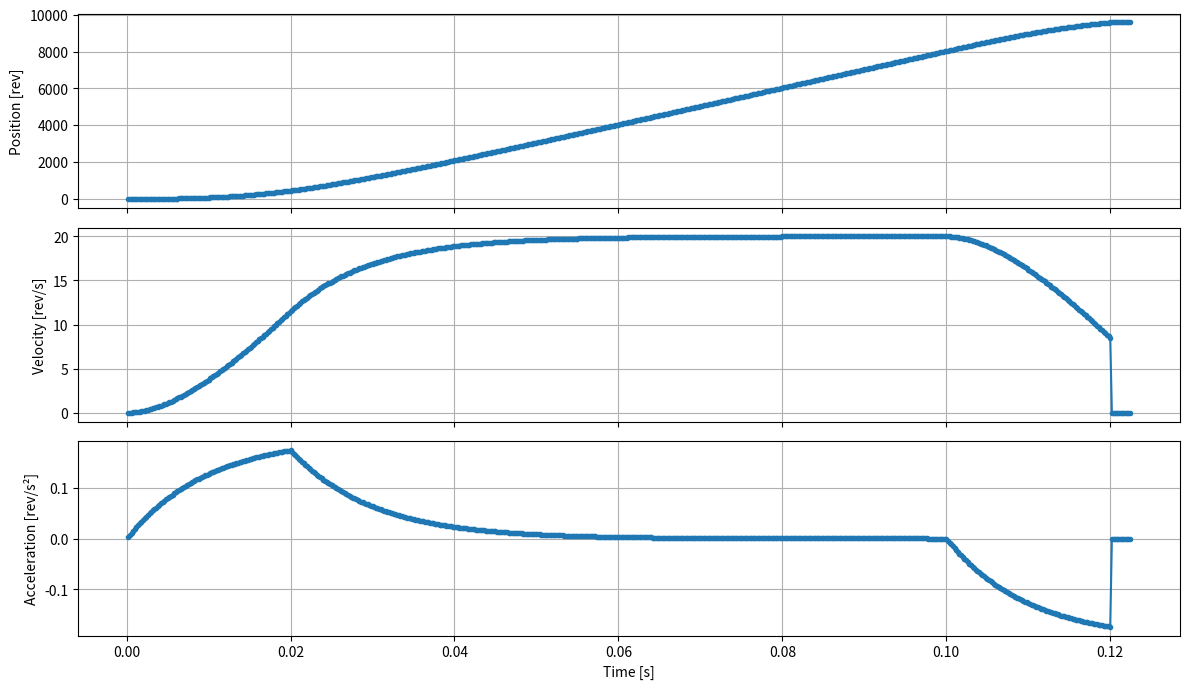

Reproduce this figure in Python.
from dataclasses import dataclass, field
from typing import Tuple
import matplotlib.pyplot as plt  # type: ignore
import numpy as np
from math import sqrt


@dataclass(slots=True)
class SCurvePlanner:
    dt: float

    vmax: float  = field(default=0.0, init=False)
    acc: float  = field(default=0.0, init=False)
    dec: float  = field(default=0.0, init=False)
    jerk: float = field(default=0.0, init=False)

    # états exposés
    x: float = field(default=0.0, init=False)
    v: float = field(default=0.0, init=False)
    a: float = field(default=0.0, init=False)

    _sign: float = field(default=1.0, init=False)
    _finished: bool = field(default=True, init=False)
    _v_old: float = field(default=0.0, init=False)
    _err: float = field(default=0.0, init=False)
    dx_old: float = field(default=0.0, init=False)

    @property
    def is_finished(self) -> bool:
        return self._finished

    def plan(self, distance: int, vmax, acc: float, dec: float, jerk: float) -> None:
        self._sign = 1.0 if distance >= 0 else -1.0
        self.x = abs(distance)
        self.v = 0
        self._finished = False

        self.vmax = vmax
        self.acc = acc * dt
        self.dec = dec * dt

        self.jerk = self.dt / jerk

    def step(self) -> Tuple[int, float, float]:
        if self._finished:
            return 0, 0, 0

        self._v_old = self.v

        if self.x <= self.dec:
            self.v = self.x
            self.x = 0

            self._finished = True
        else:
            left = 2 * self.dec * self.x
            right = self.v * (self.v + self.dec)

            if left <= right:
                self.v = (sqrt(self.dec ** 2 + 4 * left) - self.dec) / 2
            else:
                if self.v + self.acc > self.vmax:
                    self.v = self.v - self.dec if self.v > self.vmax else self.vmax
                else:
                    self.v += self.acc

            self.x -= self.v
            if self._v_old < self.v:
                left = 2 * self.dec * self.x
                right = self.v * (self.v + self.dec)
                if left <= right:
                    self.v = self._v_old
                    self.x += self.acc

        # Apply jerk filter
        return self.apply_jerk(self.v)

    def apply_jerk(self, sample):

        if self.jerk > 0.0:
            dx = self.dx_old + self.jerk * (sample - self.dx_old)
        else:
            dx = sample

        a = dx - self.dx_old
        self.dx_old = dx

        # Discretisation
        iy = int(dx)
        self._err += dx - iy

        if abs(self._err) >= 1.0:
            iy += int(self._err)
            self._err -= int(self._err)

        return iy, dx, a

dt = 200e-6

planner = SCurvePlanner(dt=dt)
planner.plan(10000, 20, 1000, 1000, 10e-3)

p = t = 0
pj = 0
time, pos, vel, acc = [], [], [], []
posj, velj, accj = [], [], []

err = 0

count = 13
while count > 0:
    dx, v, a = planner.step()

    # Integration
    p += dx
    t += dt

    time.append(t)
    pos.append(p)
    vel.append(v)
    acc.append(a)

    if planner.is_finished:
        count -= 1

accj = np.diff(velj, prepend=0.0)

fig, axes = plt.subplots(3, 1, figsize=(12, 7), sharex=True)
axes[0].plot(time, pos, label="Position", marker='.')
axes[0].set_ylabel("Position [rev]")

axes[1].plot(time, vel, marker='.')
axes[1].set_ylabel("Velocity [rev/s]")

axes[2].plot(time, acc, marker='.')

axes[2].set_ylabel("Acceleration [rev/s²]")
axes[2].set_xlabel("Time [s]")

# axes[0].stem(time, pos, label="Position")
# axes[0].stem(time, posj, label="Position2", linefmt='g-', markerfmt='go', basefmt='k-' )
# axes[0].set_ylabel("Position [rev]")

# axes[1].stem(time, vel)
# axes[1].stem(time, velj, label="Position2", linefmt='g-', markerfmt='go', basefmt='k-' )
# axes[1].set_ylabel("Velocity [rev/s]")

# axes[2].stem(time, acc)
# axes[2].stem(time, accj, label="Position2", linefmt='g-', markerfmt='go', basefmt='k-' )
# axes[2].set_ylabel("Acceleration [rev/s²]")
# axes[2].set_xlabel("Time [s]")

for ax in axes:
    ax.grid(True)

fig.tight_layout()
plt.show()
